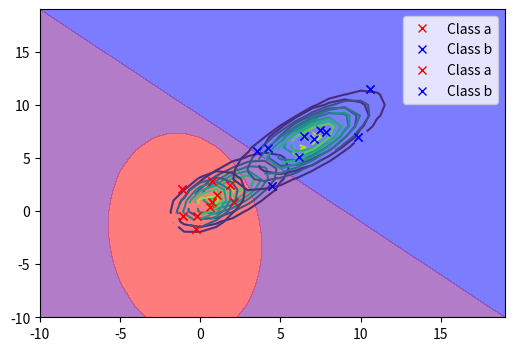

Python code for this plot:
import matplotlib.pyplot as plt
import numpy as np
from matplotlib.pyplot import figure
import scipy.stats as sp
import matplotlib as mpl

np.random.seed(0)


def generate_gaussian_data(n, mean, cov):
    points = np.random.multivariate_normal(mean, cov, n).T
    return points


def calculate_projected_y(w, points):
    return np.dot(w, points)


def calculate_fisher_score(mu_a, mu_b, s_a, s_b, n_a, n_b):
    return (mu_a - mu_b)**2 / ((n_a / (n_a + n_b))*(s_a**2) + (n_b / (n_a + n_b))*(s_b**2))


def calculate_odds(point, mu, S, n_c, n_other):
    dist = sp.multivariate_normal(mu, S)
    p_c = n_c / n_other
    p_x_c = dist.pdf(point)

    return p_c * p_x_c


figure(num=None, figsize=(6, 4), dpi=80, facecolor='w', edgecolor='k')


def run_project_gaussian(mu_a, mu_b, S_a, S_b, n_a, n_b):
    # Generate first gaussian
    points1 = generate_gaussian_data(n_a, mu_a, S_a)

    # Generate second gaussian
    points2 = generate_gaussian_data(n_b, mu_b, S_b)
    #plt.plot(points1[0], points1[1], 'rx')
    #plt.plot(points2[0], points2[1], 'bx')

    # Project to lower dimension
    w = [1, 1]
    projected1 = calculate_projected_y(w, points1)
    projected2 = calculate_projected_y(w, points2)

    projected = np.concatenate((projected1, projected2))
    #plt.hist(projected, range=(-30, 30), bins=50, color="r")
    plt.hist(projected1, range=(-10, 20), bins=60, color="r", alpha=0.5)
    plt.hist(projected2, range=(-10, 20), bins=60, color="b", alpha=0.5)
    plt.show()
    #print("mu a = " + str([np.mean(points1[0]), np.mean(points1[1])]))
    #print("mu b = " + str([np.mean(points2[0]), np.mean(points2[1])]))
    #print("cov a = " + str(np.cov(points1)))
    #print("cov b = " + str(np.cov(points2)))


def run_compute_best_fisher( mu_a, mu_b, S_a, S_b, n_a, n_b):
    # Generate Gaussians
    points1 = generate_gaussian_data(n_a, mu_a, S_a)
    points2 = generate_gaussian_data(n_b, mu_b, S_b)

    w = np.array((1, 0)).T
    scores = []
    # For every degree, calculate fisher score
    best = 0
    best_w = 0
    for degree in range(1, 360):
        # Generate rotation matrix
        theta = np.radians(degree)
        c, s = np.cos(theta), np.sin(theta)
        R = np.array(((c, -s), (s, c)))

        # Direction vector w
        dir_w = np.dot(R, w)

        p1 = calculate_projected_y(dir_w, points1)
        p2 = calculate_projected_y(dir_w, points2)

        score = calculate_fisher_score(np.mean(p1), np.mean(p2), np.std(p1), np.std(p2), n_a, n_b)
        scores.append(score)

        if score > best:
            best = score
            best_w = dir_w

    plt.plot(range(1, 360), scores)
    plt.xlabel("Direction vector (θ)")
    plt.ylabel("Fisher Score")
    plt.show()
    print("w* = " + np.array2string(best_w))


def run_decision_boundary(mu_a, mu_b, S_a, S_b, n_a, n_b):
    # Generate Gaussians
    points1 = generate_gaussian_data(n_a, mu_a, S_a)
    points2 = generate_gaussian_data(n_b, mu_b, S_b)

    @np.vectorize
    def calculate_log(x, y):
        point = np.array([x, y])
        odds = calculate_odds(point, mu_a, S_a, n_a, n_b) / calculate_odds(point, mu_b, S_b, n_b, n_a)
        logodds = np.log(odds)
        return logodds

    X, Y = np.mgrid[-10:20, -10:20]
    Z = calculate_log(X, Y)
    levels = [-200, 0, 200]

    # Generate gaussian contours
    pos = np.empty(X.shape + (2,))
    pos[:, :, 0] = X;
    pos[:, :, 1] = Y
    dist_a = sp.multivariate_normal(mu_a, S_a)
    dist_b = sp.multivariate_normal(mu_b, S_b)

    # Plot Gaussian contours
    CSa = plt.contour(X, Y, dist_a.pdf(pos), color='b', label="Class a")
    CSb = plt.contour(X, Y, dist_b.pdf(pos), color='r', label="Class b")
    plt.clabel(CSa, inline=1, fontsize=0)
    plt.clabel(CSb, inline=1, fontsize=0)
    cmap = mpl.colors.ListedColormap(['b', 'r'])

    # Plot generated data points
    plt.plot(points1[0], points1[1], 'rx', alpha=1, label="Class a")
    plt.plot(points2[0], points2[1], 'bx', alpha=1, label="Class b")

    # Plot decision boundary
    plt.contourf(X, Y, Z, levels, alpha=0.3, cmap=cmap)
    plt.legend()
    plt.show()

    mu_a = [np.mean(points1[0]), np.mean(points1[1])]
    mu_b = [np.mean(points2[0]), np.mean(points2[1])]
    S_a = np.cov(points1)
    S_b = np.cov(points2)
    print("mu_a = " + str([np.mean(points1[0]), np.mean(points1[1])]))
    print("mu_b = " + str([np.mean(points2[0]), np.mean(points2[1])]))
    print("S_a = " + str(np.cov(points1)))
    print("S_b = " + str(np.cov(points2)))

    X, Y = np.mgrid[-10:20, -10:20]
    Z = calculate_log(X,Y)
    levels = [-200, 0, 200]

    # Generate gaussian contours
    pos = np.empty(X.shape + (2,))
    pos[:, :, 0] = X;
    pos[:, :, 1] = Y
    dist_a = sp.multivariate_normal(mu_a, S_a)
    dist_b = sp.multivariate_normal(mu_b, S_b)

    # Plot Gaussian contours
    CSa = plt.contour(X, Y, dist_a.pdf(pos), color='b', label="Class a")
    CSb = plt.contour(X, Y, dist_b.pdf(pos), color='r', label="Class b")
    plt.clabel(CSa, inline=1, fontsize=0)
    plt.clabel(CSb, inline=1, fontsize=0)
    cmap = mpl.colors.ListedColormap(['b', 'r'])

    # Plot generated data points
    plt.plot(points1[0], points1[1], 'rx', alpha=1, label="Class a")
    plt.plot(points2[0], points2[1], 'bx', alpha=1, label="Class b")

    # Plot decision boundary
    plt.contourf(X, Y, Z, levels, alpha=0.3, cmap=cmap)
    plt.legend()
    plt.show()


n_a, n_b = 1000, 1000

mu_a = [2, 2]
mu_b = [7, 7]
S_a = [[3, 2],
       [2, 3]]
S_b = [[3, 2],
       [2, 3]]

#run_project_gaussian(mu_a, mu_b, S_a, S_b, n_a, n_b)
#run_compute_best_fisher(mu_a, mu_b, S_a, S_b, n_a, n_b)

n_a, n_b = 10, 10
run_decision_boundary(mu_a, mu_b, S_a, S_b, n_a, n_b)